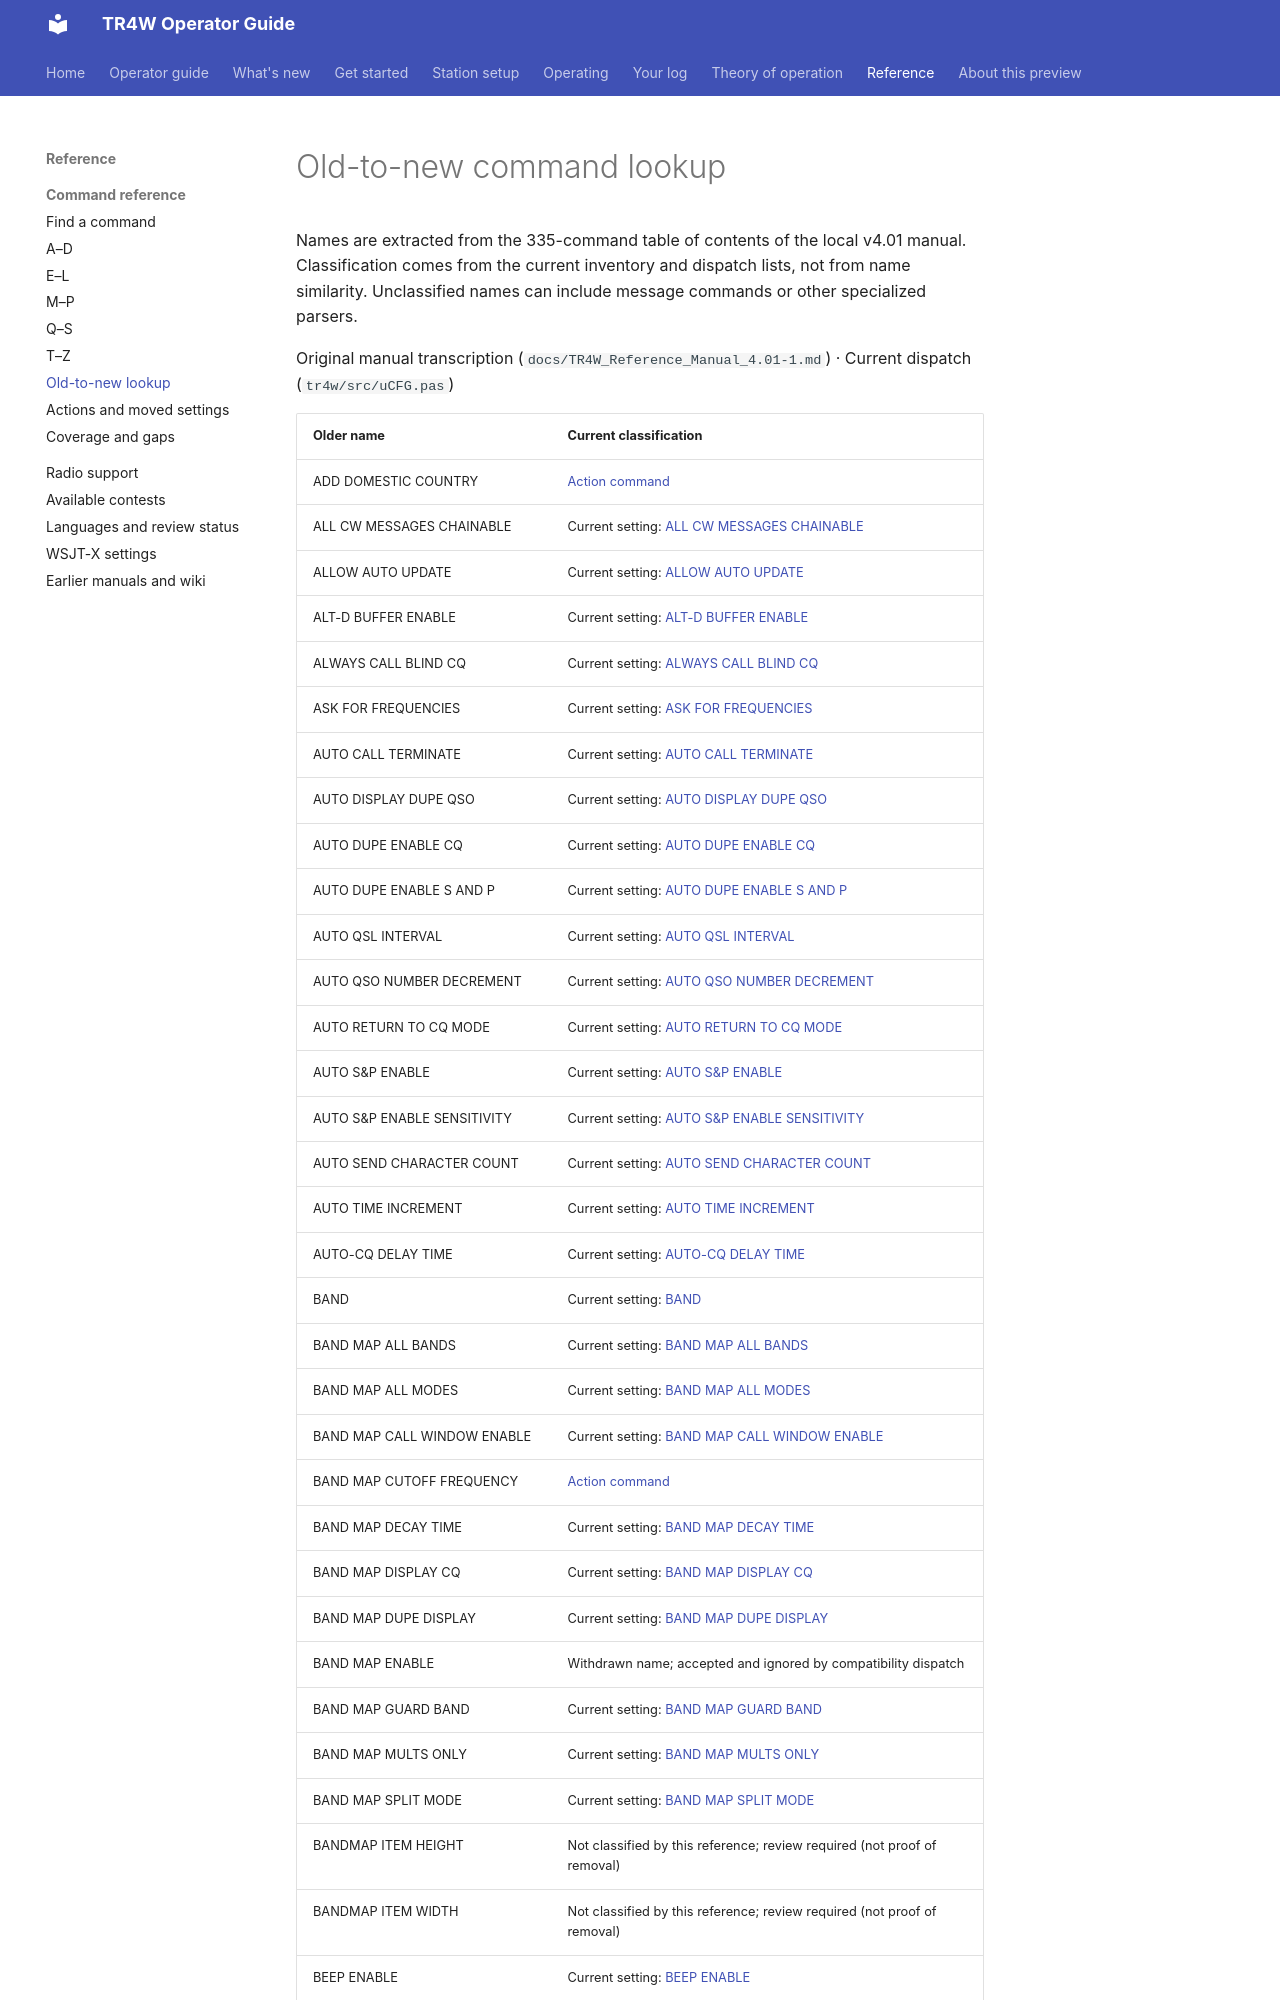

repository: TR4W/TR4W-D12 · page: reference/commands/legacy-map.html · generator: mkdocs

# Old-to-new command lookup

Names are extracted from the 335-command table of contents of the local v4.01 manual. Classification comes from the current inventory and dispatch lists, not from name similarity. Unclassified names can include message commands or other specialized parsers.

Original manual transcription (`docs/TR4W_Reference_Manual_4.01-1.md`) · Current dispatch (`tr4w/src/uCFG.pas`)
